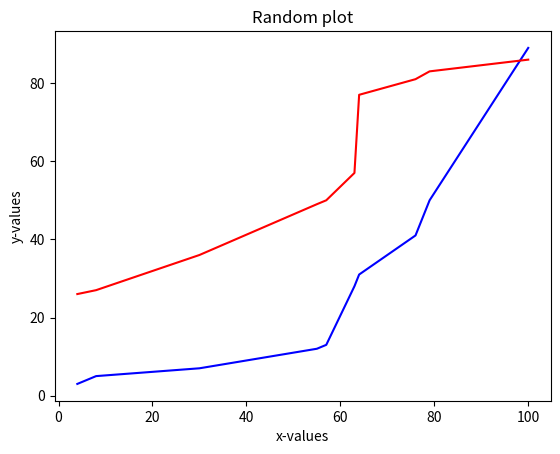

The script that saved this image:
#imports


import matplotlib.pyplot as plt 

import random 


#initializing variables


temp = 0

r = random.randint
x_vals = []
y_vals = []
z_vals = []


#adding random variables to the list


for i in range(1, 11):
    temp = r(1, 100)
    x_vals.append(temp)
for i in range(1, 11):
    temp = r(1, 100)
    y_vals.append(temp)
for i in range(1, 11):
    temp = r(1, 100)
    z_vals.append(temp)


#sorting lists


x_vals.sort()
y_vals.sort()
z_vals.sort()


#making 2nd graph even more random


temp = r(1,2)
if temp == 1:
    temp = y_vals
else:
    temp = x_vals

#making titles 


plt.title("Random plot")
plt.xlabel("x-values")
plt.ylabel("y-values")


#plotting and showing graph



plt.plot(x_vals, y_vals, color = "blue")
plt.plot(temp, z_vals, color = "red")
plt.show()